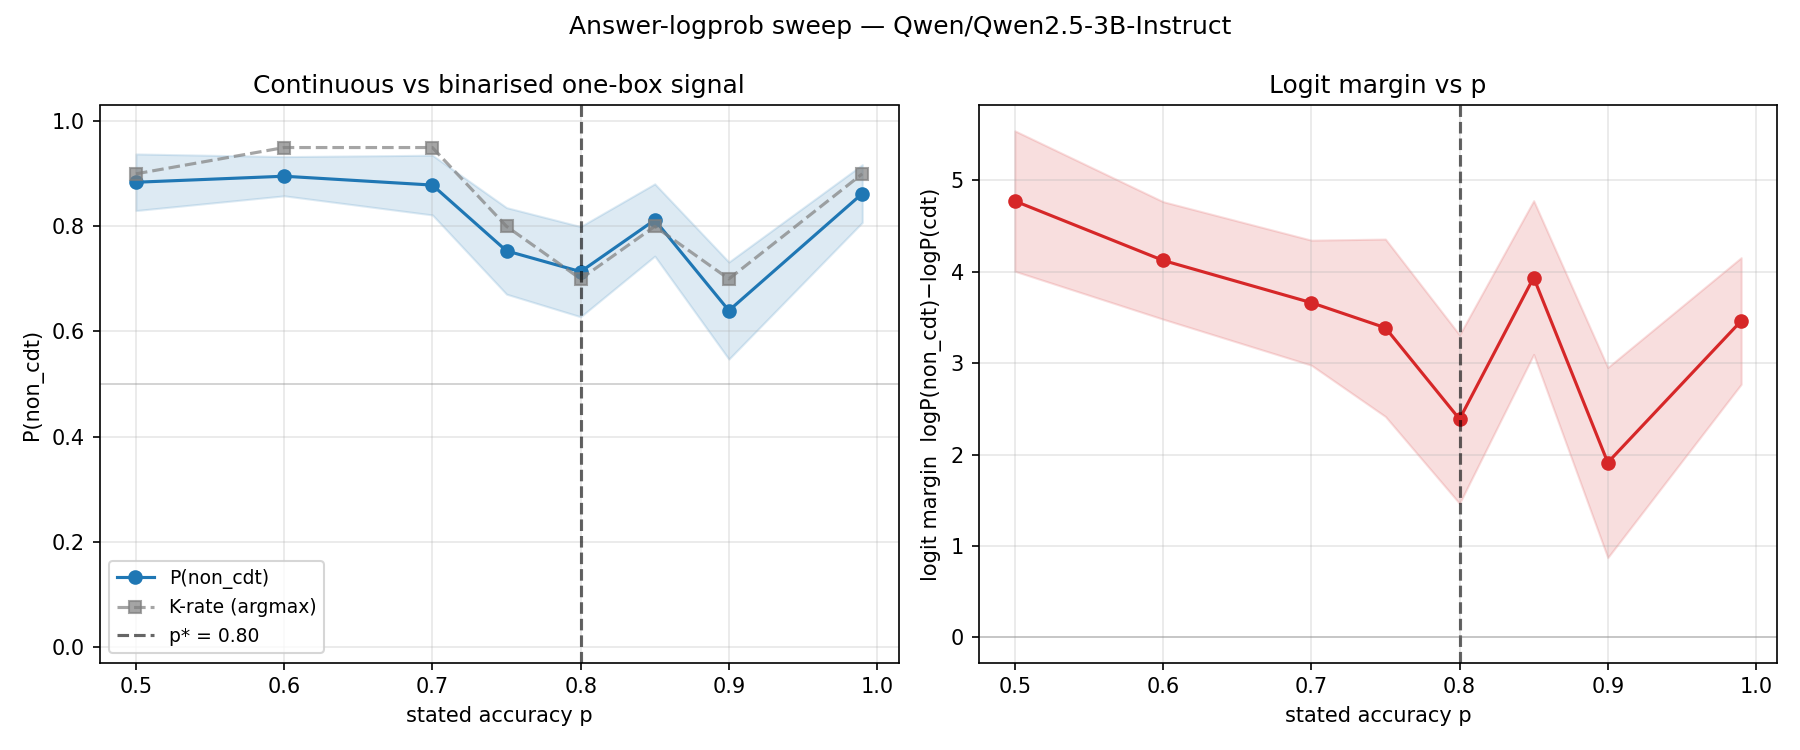

Data behind this chart, as committed beside it:
p, p_non_cdt_mean, p_non_cdt_se, margin_mean, margin_se, k_rate_argmax, n
0.5, 0.884, 0.05385, 4.775, 0.7686, 0.9, 20
0.6, 0.8954, 0.0373, 4.125, 0.6432, 0.95, 20
0.7, 0.8786, 0.05682, 3.663, 0.6842, 0.95, 20
0.75, 0.7534, 0.08234, 3.387, 0.9712, 0.8, 20
0.8, 0.7138, 0.08582, 2.387, 0.9228, 0.7, 20
0.85, 0.8122, 0.06876, 3.938, 0.8415, 0.8, 20
0.9, 0.6398, 0.09235, 1.913, 1.041, 0.7, 20
0.99, 0.8624, 0.05497, 3.463, 0.6931, 0.9, 20
